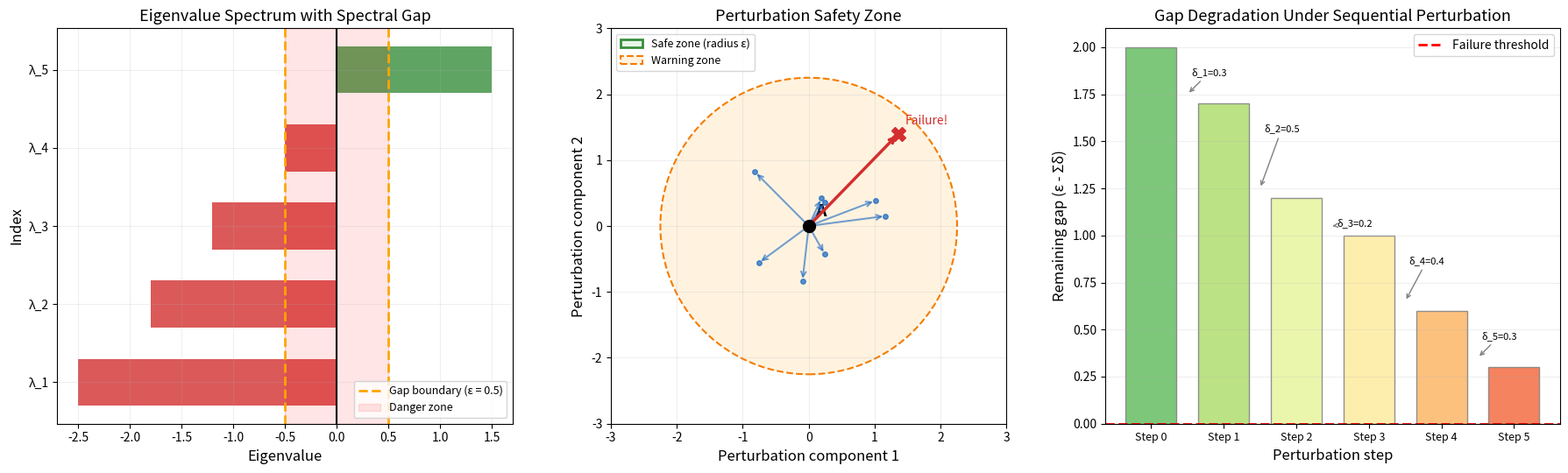

Generate this figure with matplotlib:
"""
Visualization: Spectral Gap Geometry
======================================
Visualizes the geometry of gapped Lorentzian signatures:
- How eigenvalues define the safety zone
- The perturbation ball and signature boundary
- Gap degradation under successive perturbations
"""

import numpy as np
import matplotlib
matplotlib.use('Agg')
import matplotlib.pyplot as plt
from matplotlib.patches import Circle, FancyArrowPatch
from matplotlib.collections import PatchCollection


fig, axes = plt.subplots(1, 3, figsize=(18, 5.5))

# ---- Panel 1: Eigenvalue spectrum with gap ----
ax = axes[0]
eigenvalues = np.array([-2.5, -1.8, -1.2, -0.5, 1.5])
gap = 0.5  # Minimum |negative eigenvalue|

colors = ['#d32f2f' if e < 0 else '#388e3c' for e in eigenvalues]
ax.barh(range(len(eigenvalues)), eigenvalues, color=colors, height=0.6, alpha=0.8)

# Mark the gap
ax.axvline(x=0, color='black', linewidth=1.5, linestyle='-')
ax.axvline(x=-gap, color='orange', linewidth=2, linestyle='--', label=f'Gap boundary (ε = {gap})')
ax.axvline(x=gap, color='orange', linewidth=2, linestyle='--')

# Shade the danger zone
ax.axvspan(-gap, gap, alpha=0.1, color='red', label='Danger zone')

ax.set_xlabel('Eigenvalue', fontsize=12)
ax.set_ylabel('Index', fontsize=12)
ax.set_title('Eigenvalue Spectrum with Spectral Gap', fontsize=13)
ax.legend(fontsize=9, loc='lower right')
ax.set_yticks(range(len(eigenvalues)))
ax.set_yticklabels([f'λ_{i+1}' for i in range(len(eigenvalues))])
ax.grid(True, alpha=0.2)

# ---- Panel 2: Perturbation ball in signature space ----
ax = axes[1]

# Draw the Lorentzian cone boundary (simplified 2D projection)
theta = np.linspace(0, 2*np.pi, 100)

# Safe zone (circle of radius ε)
gap_radius = 1.5
circle_safe = plt.Circle((0, 0), gap_radius, fill=True, facecolor='#e8f5e9',
                          edgecolor='#388e3c', linewidth=2, label=f'Safe zone (radius ε)')
ax.add_patch(circle_safe)

# Critical zone
circle_crit = plt.Circle((0, 0), gap_radius * 1.5, fill=True, facecolor='#fff3e0',
                          edgecolor='#f57c00', linewidth=1.5, linestyle='--',
                          label='Warning zone')
ax.add_patch(circle_crit)

# Mark the matrix A at center
ax.plot(0, 0, 'ko', markersize=10, zorder=5)
ax.annotate('A', (0.1, 0.15), fontsize=14, fontweight='bold')

# Show some perturbation arrows
np.random.seed(42)
for _ in range(8):
    angle = np.random.uniform(0, 2*np.pi)
    r = np.random.uniform(0.3, gap_radius * 0.8)
    dx, dy = r * np.cos(angle), r * np.sin(angle)
    ax.annotate('', xy=(dx, dy), xytext=(0, 0),
                arrowprops=dict(arrowstyle='->', color='#1565c0', lw=1.5, alpha=0.6))
    ax.plot(dx, dy, 'o', color='#1565c0', markersize=4, alpha=0.7)

# One dangerous perturbation
angle = 0.8
r = gap_radius * 1.3
dx, dy = r * np.cos(angle), r * np.sin(angle)
ax.annotate('', xy=(dx, dy), xytext=(0, 0),
            arrowprops=dict(arrowstyle='->', color='#d32f2f', lw=2.5))
ax.plot(dx, dy, 'X', color='#d32f2f', markersize=12, zorder=5)
ax.annotate('Failure!', (dx+0.1, dy+0.15), fontsize=10, color='#d32f2f')

ax.set_xlim(-3, 3)
ax.set_ylim(-3, 3)
ax.set_aspect('equal')
ax.set_xlabel('Perturbation component 1', fontsize=12)
ax.set_ylabel('Perturbation component 2', fontsize=12)
ax.set_title('Perturbation Safety Zone', fontsize=13)
ax.legend(fontsize=9, loc='upper left')
ax.grid(True, alpha=0.2)

# ---- Panel 3: Gap degradation under successive perturbations ----
ax = axes[2]

initial_gap = 2.0
perturbation_bounds = [0.3, 0.5, 0.2, 0.4, 0.3]
cumulative_bounds = np.cumsum([0] + perturbation_bounds)
remaining_gaps = [initial_gap - cb for cb in cumulative_bounds]

steps = range(len(remaining_gaps))
colors_grad = plt.cm.RdYlGn(np.linspace(0.8, 0.2, len(remaining_gaps)))

bars = ax.bar(steps, remaining_gaps, color=colors_grad, edgecolor='gray',
              width=0.7, alpha=0.85)

# Add perturbation annotations
for i, pb in enumerate(perturbation_bounds):
    ax.annotate(f'δ_{i+1}={pb}', xy=(i+0.5, remaining_gaps[i+1] + 0.05),
                xytext=(i+0.8, remaining_gaps[i] - 0.15),
                fontsize=8, ha='center',
                arrowprops=dict(arrowstyle='->', color='gray', lw=1))

ax.axhline(y=0, color='red', linewidth=2, linestyle='--', label='Failure threshold')
ax.set_xlabel('Perturbation step', fontsize=12)
ax.set_ylabel('Remaining gap (ε - Σδ)', fontsize=12)
ax.set_title('Gap Degradation Under Sequential Perturbation', fontsize=13)
ax.set_xticks(steps)
ax.set_xticklabels([f'Step {i}' for i in steps], fontsize=9)
ax.legend(fontsize=10)
ax.grid(True, alpha=0.2, axis='y')

plt.tight_layout()
plt.savefig('viz_gap_geometry.png', dpi=150, bbox_inches='tight')
print("Saved viz_gap_geometry.png")
